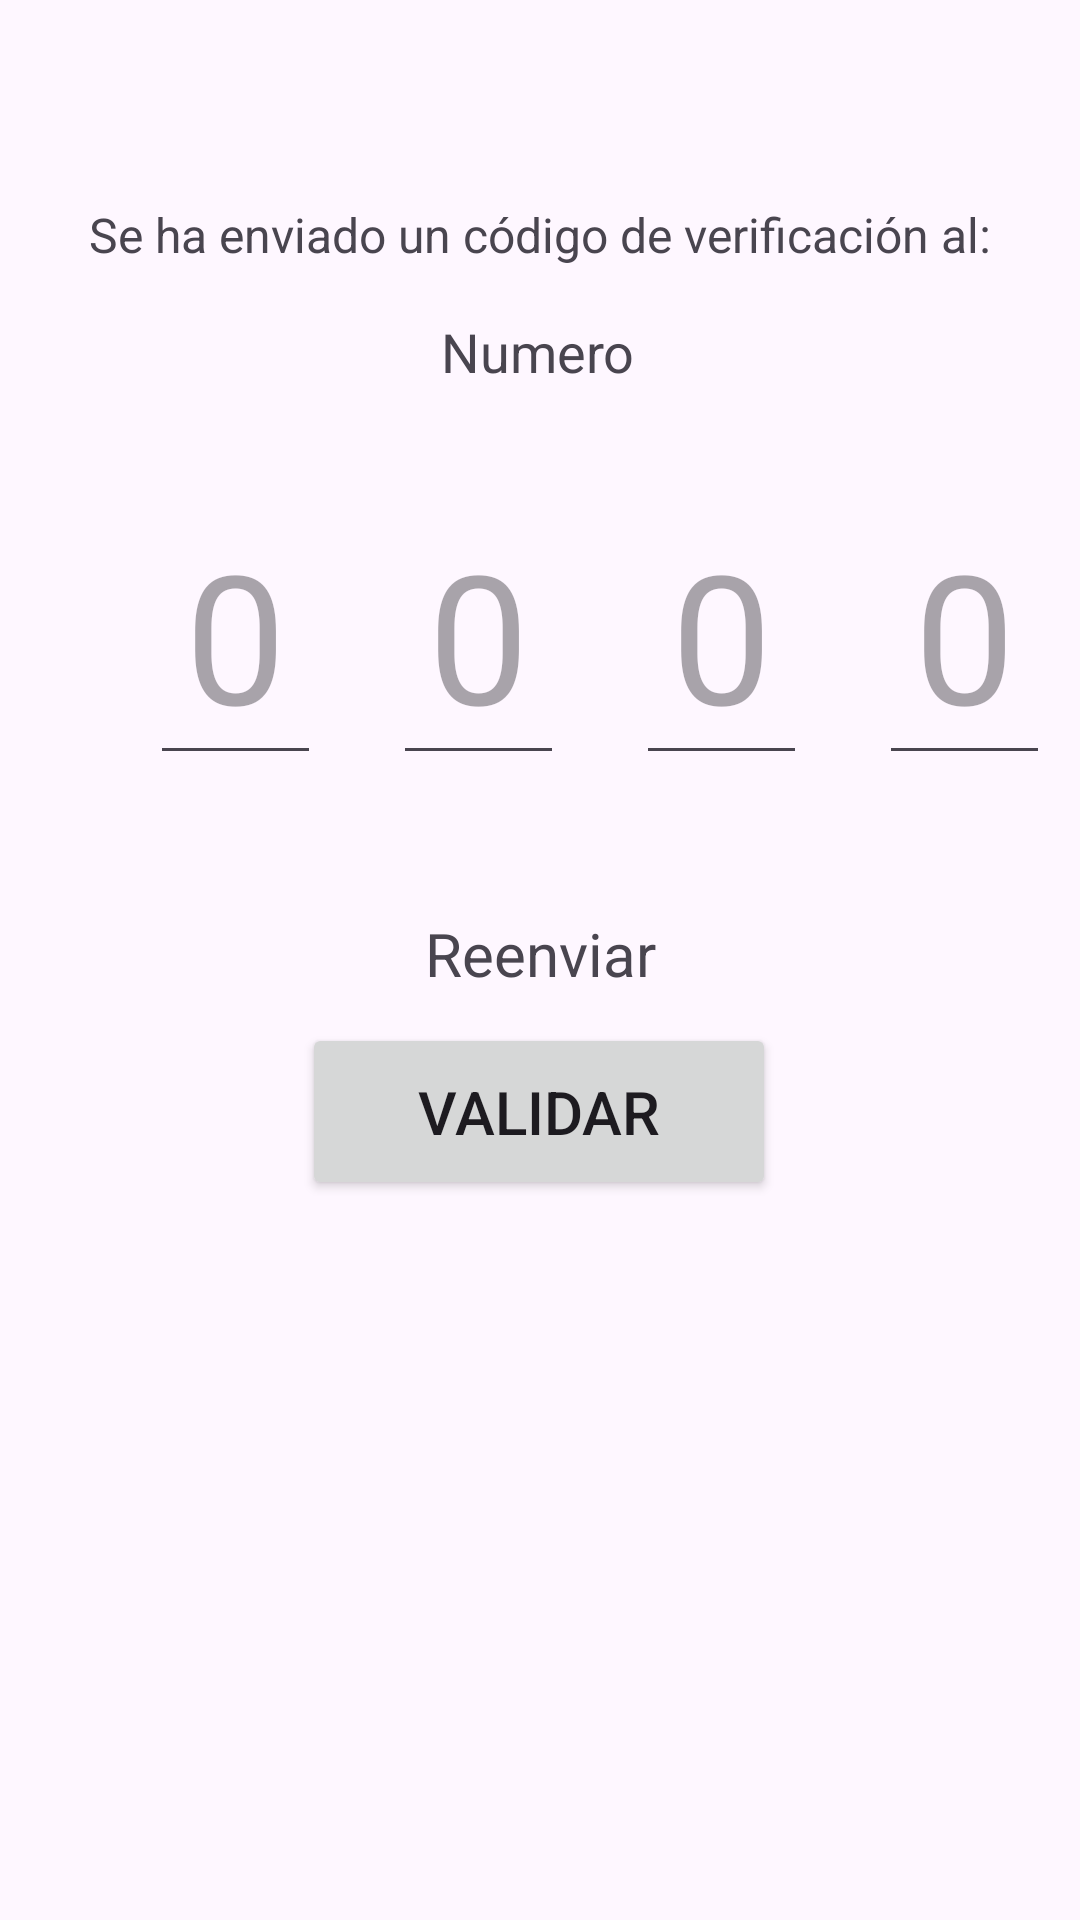

Android layout source for this screen:
<!-- AndroidManifest.xml: application theme Theme.Login_Macadev -->
<!-- res/layout/activity_view_verification_code.xml -->
<?xml version="1.0" encoding="utf-8"?>
<androidx.constraintlayout.widget.ConstraintLayout xmlns:android="http://schemas.android.com/apk/res/android"
    xmlns:app="http://schemas.android.com/apk/res-auto"
    xmlns:tools="http://schemas.android.com/tools"
    android:id="@+id/main"
    android:layout_width="match_parent"
    android:layout_height="match_parent"
    tools:context=".View_VerificationCode">

    <TextView
        android:id="@+id/textView9"
        android:layout_width="wrap_content"
        android:layout_height="wrap_content"
        android:layout_marginTop="32dp"
        android:text="Se ha enviado un código de verificación al:"
        android:textSize="16sp"
        app:layout_constraintBottom_toBottomOf="parent"
        app:layout_constraintEnd_toEndOf="parent"
        app:layout_constraintHorizontal_bias="0.498"
        app:layout_constraintStart_toStartOf="parent"
        app:layout_constraintTop_toTopOf="parent"
        app:layout_constraintVertical_bias="0.06" />

    <TextView
        android:id="@+id/lblTelefono"
        android:layout_width="wrap_content"
        android:layout_height="wrap_content"
        android:layout_marginTop="16dp"
        android:text="Numero"
        android:textSize="18sp"
        app:layout_constraintBottom_toBottomOf="parent"
        app:layout_constraintEnd_toEndOf="parent"
        app:layout_constraintHorizontal_bias="0.498"
        app:layout_constraintStart_toStartOf="parent"
        app:layout_constraintTop_toBottomOf="@+id/textView9"
        app:layout_constraintVertical_bias="0.0" />

    <EditText
        android:id="@+id/txtDigit"
        android:layout_width="57dp"
        android:layout_height="82dp"
        android:layout_marginStart="50dp"
        android:ems="10"
        android:maxLength="1"
        android:hint="0"
        android:inputType="number"
        android:textAlignment="center"
        android:textSize="60sp"
        app:layout_constraintBottom_toBottomOf="parent"
        app:layout_constraintStart_toStartOf="parent"
        app:layout_constraintTop_toBottomOf="@+id/textView9"
        app:layout_constraintVertical_bias="0.186" />

    <EditText
        android:id="@+id/txtDigit1"
        android:layout_width="57dp"
        android:layout_height="82dp"
        android:layout_marginStart="24dp"
        android:ems="10"
        android:hint="0"
        android:maxLength="1"
        android:inputType="number"
        android:textAlignment="center"
        android:textSize="60sp"
        app:layout_constraintBottom_toBottomOf="parent"
        app:layout_constraintStart_toEndOf="@+id/txtDigit"
        app:layout_constraintTop_toBottomOf="@+id/textView9"
        app:layout_constraintVertical_bias="0.186" />

    <EditText
        android:id="@+id/txtDigit2"
        android:layout_width="57dp"
        android:layout_height="82dp"
        android:layout_marginStart="24dp"
        android:ems="10"
        android:hint="0"
        android:inputType="number"
        android:maxLength="1"
        android:textAlignment="center"
        android:textSize="60sp"
        app:layout_constraintBottom_toBottomOf="parent"
        app:layout_constraintEnd_toEndOf="parent"
        app:layout_constraintHorizontal_bias="0.0"
        app:layout_constraintStart_toEndOf="@+id/txtDigit1"
        app:layout_constraintTop_toBottomOf="@+id/textView9"
        app:layout_constraintVertical_bias="0.186" />

    <EditText
        android:id="@+id/txtDigit3"
        android:layout_width="57dp"
        android:layout_height="82dp"
        android:layout_marginStart="24dp"
        android:layout_marginEnd="50dp"
        android:ems="10"
        android:hint="0"
        android:maxLength="1"
        android:inputType="number"
        android:textAlignment="center"
        android:textSize="60sp"
        app:layout_constraintBottom_toBottomOf="parent"
        app:layout_constraintEnd_toEndOf="parent"
        app:layout_constraintHorizontal_bias="0.0"
        app:layout_constraintStart_toEndOf="@+id/txtDigit2"
        app:layout_constraintTop_toBottomOf="@+id/textView9"
        app:layout_constraintVertical_bias="0.186" />

    <Button
        android:id="@+id/btnFinal"
        android:layout_width="158dp"
        android:layout_height="59dp"
        android:layout_marginTop="32dp"
        android:text="Validar"
        android:textSize="20sp"
        app:layout_constraintBottom_toBottomOf="parent"
        app:layout_constraintEnd_toEndOf="parent"
        app:layout_constraintHorizontal_bias="0.498"
        app:layout_constraintStart_toStartOf="parent"
        app:layout_constraintTop_toBottomOf="@+id/txtDigit1"
        app:layout_constraintVertical_bias="0.174" />

    <TextView
        android:id="@+id/txtReenviar"
        android:layout_width="wrap_content"
        android:layout_height="wrap_content"
        android:layout_marginTop="52dp"
        android:layout_marginBottom="16dp"
        android:text="Reenviar"
        android:textSize="20sp"
        app:layout_constraintBottom_toTopOf="@+id/btnFinal"
        app:layout_constraintEnd_toEndOf="parent"
        app:layout_constraintStart_toStartOf="parent"
        app:layout_constraintTop_toBottomOf="@+id/txtDigit1" />
</androidx.constraintlayout.widget.ConstraintLayout>
<!-- resources referenced by this layout -->
<resources>
  <style name="Theme.Login_Macadev" parent="Base.Theme.Login_Macadev" />
  <style name="Base.Theme.Login_Macadev" parent="Theme.Material3.DayNight.NoActionBar">
          
          
      </style>
</resources>
